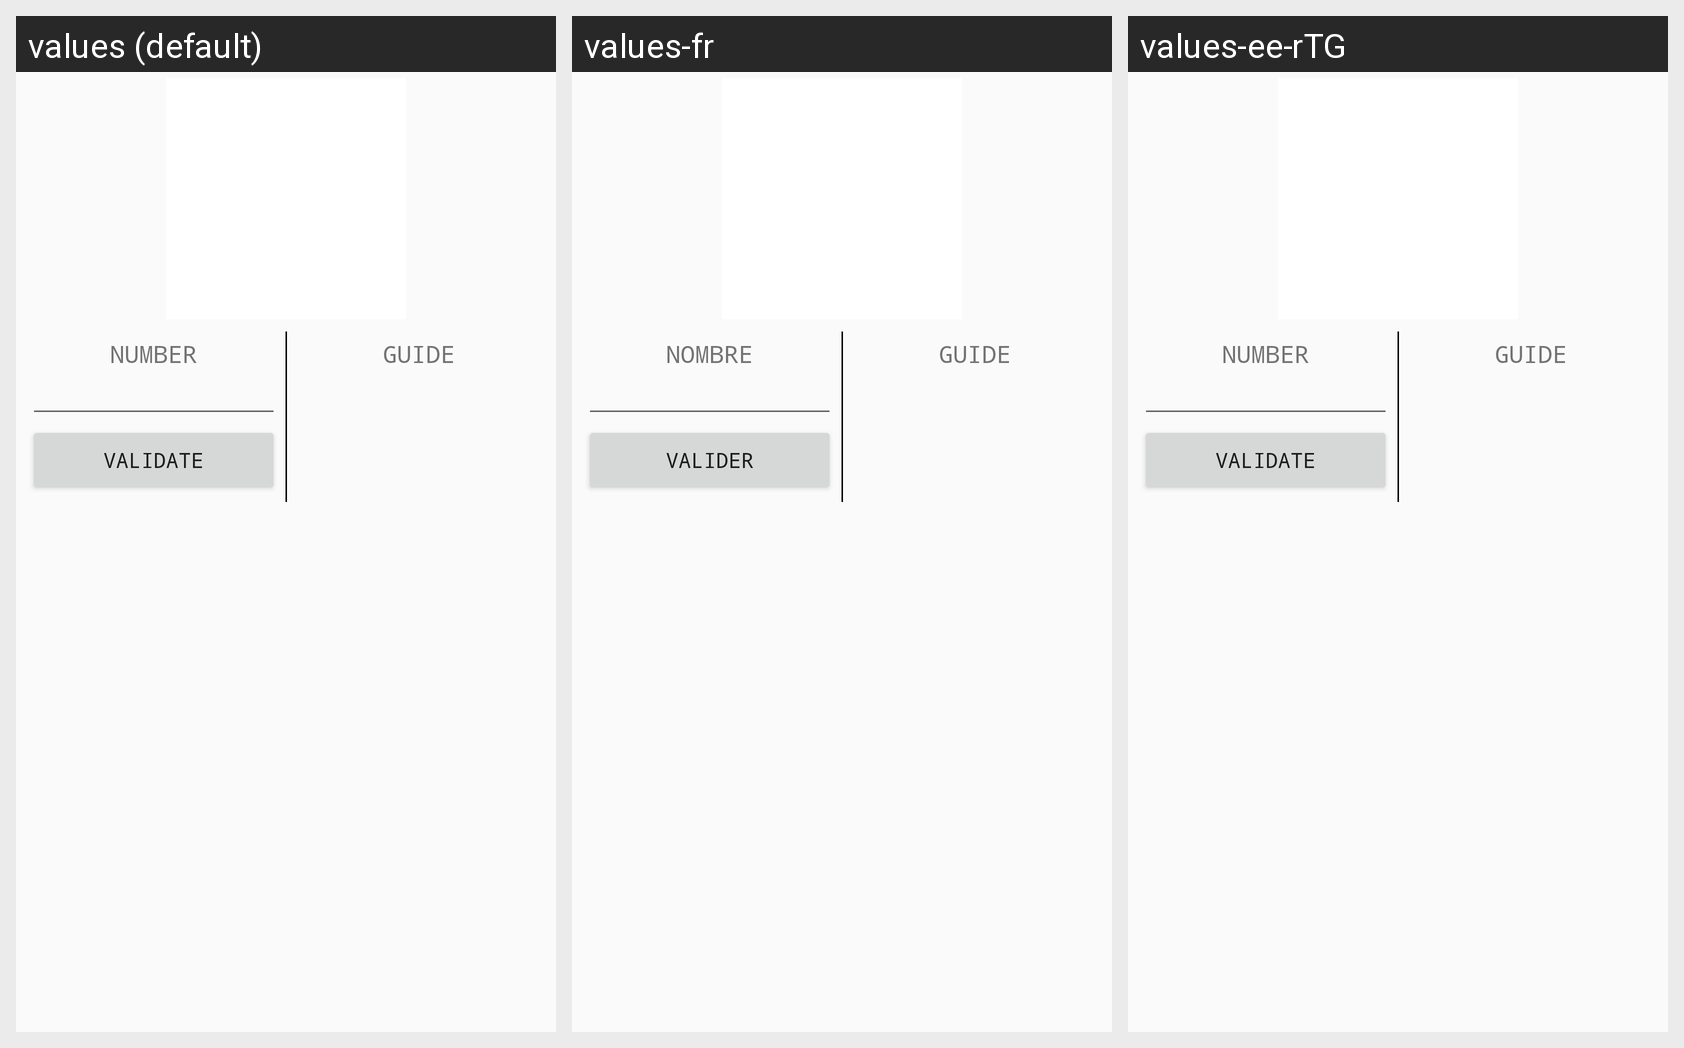

Strings drawn on this Android screen and how each of the app's shown locales translates them:
Android screen res/layout/activity_main.xml rendered under 3 locales, left to right: values (default), values-fr, values-ee-rTG. Device: Nexus 5 (rendered at 1080×1920; each locale shown at half size, 540×960, under a caption strip naming it); theme AppTheme.
Strings drawn on this screen, with the default value and each locale's value (text and hints the layout hard-codes appear in the picture but are not listed):

edit_nombre_cache
  values: Number
  values-fr: Nombre
  values-ee-rTG: Number  [not translated; the default value is used]

btn_valider
  values: Validate
  values-fr: Valider
  values-ee-rTG: Validate  [not translated; the default value is used]

txt_guide_jeu
  values: Guide
  values-fr: Guide
  values-ee-rTG: Guide  [not translated; the default value is used]

txt_nombre_saisis
  values: Trials number
  values-fr: Nombre d'éssais
  values-ee-rTG: Trials number  [not translated; the default value is used]

txt_nombre_cache
  values: Hidden number
  values-fr: Nombre caché
  values-ee-rTG: Hidden number  [not translated; the default value is used]

btn_initialiser
  values: Init
  values-fr: Initialiser
  values-ee-rTG: Init  [not translated; the default value is used]
